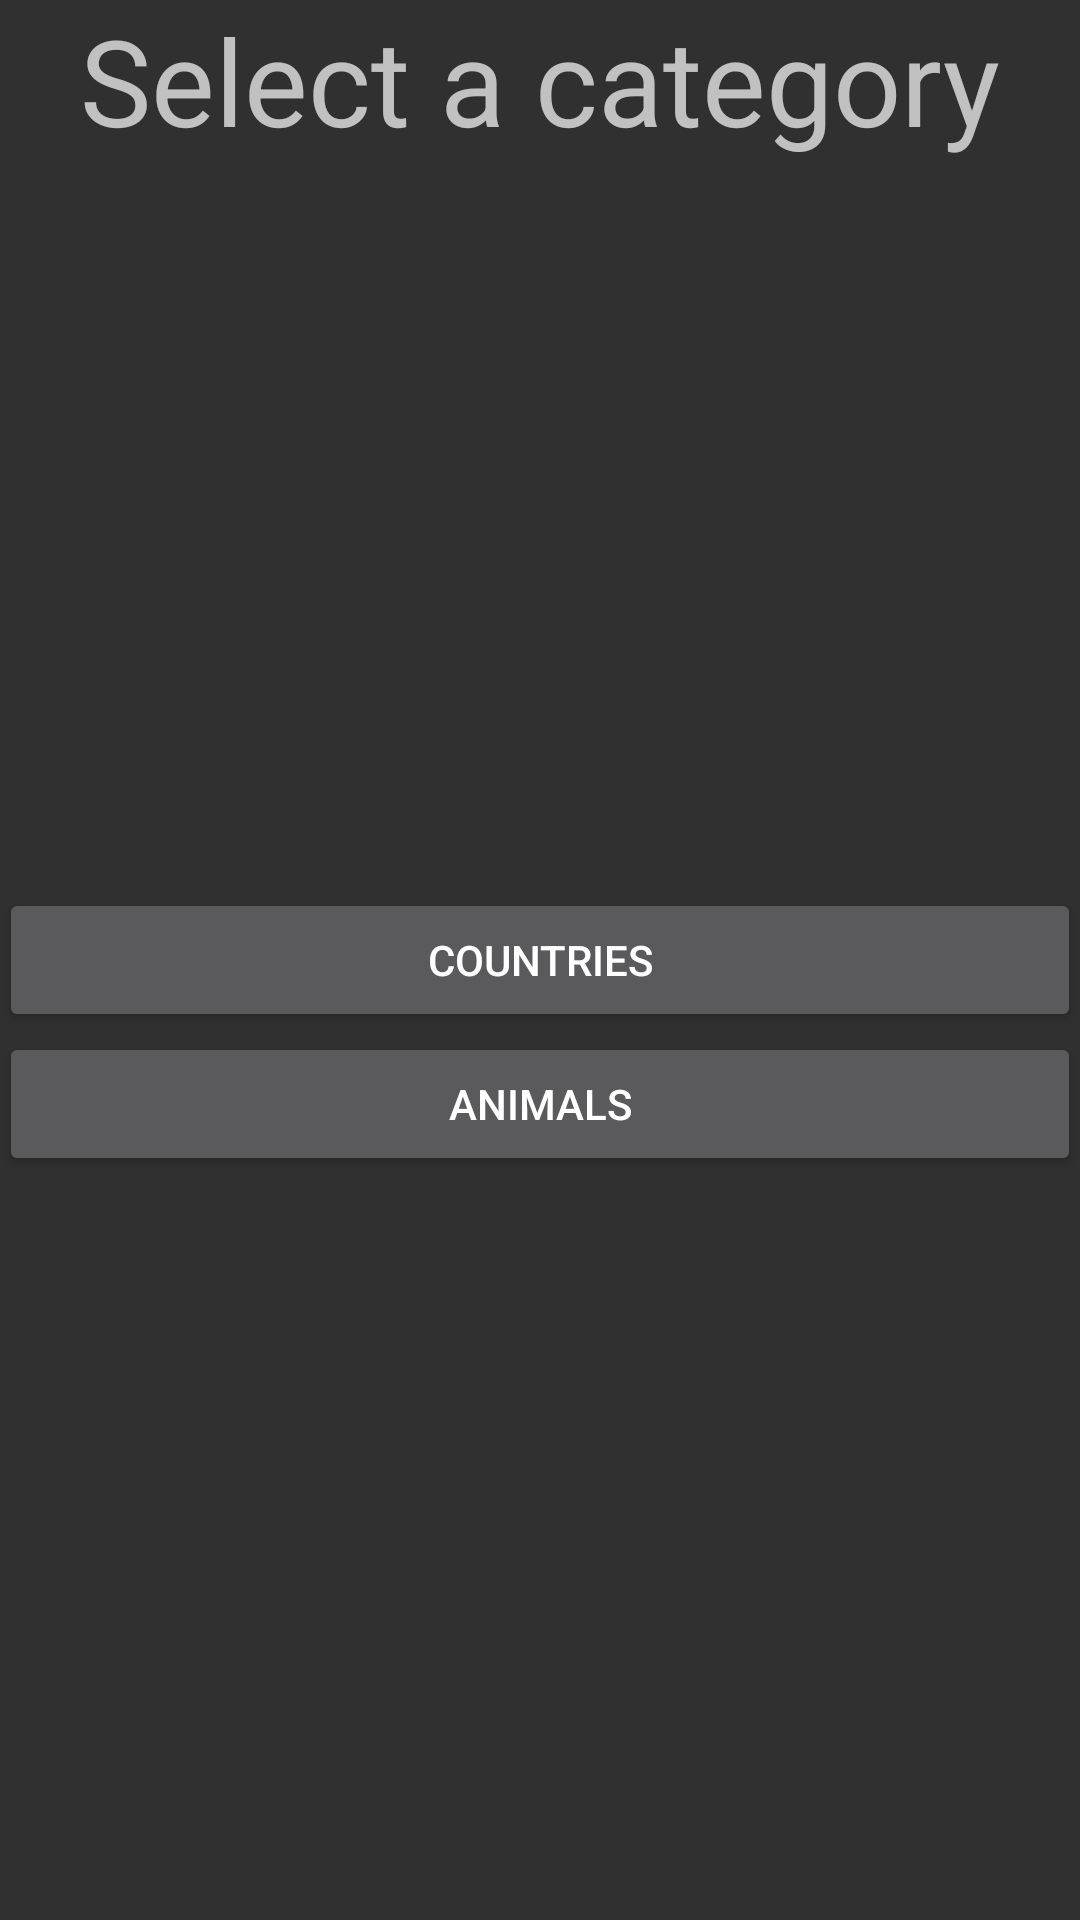

Here is an Android app screen rendered from its layout file. Give the layout XML and the strings, colors and styles it references.
<!-- AndroidManifest.xml: activity theme Theme.AppCompat.NoActionBar -->
<!-- res/layout/activity_main.xml -->
<RelativeLayout xmlns:android="http://schemas.android.com/apk/res/android"
                xmlns:tools="http://schemas.android.com/tools"
                android:layout_width="match_parent"
                android:layout_height="match_parent"
                android:paddingLeft="@dimen/activity_horizontal_margin"
                android:paddingRight="@dimen/activity_horizontal_margin"
                android:paddingTop="@dimen/activity_vertical_margin"
                android:paddingBottom="@dimen/activity_vertical_margin"
                tools:context=".MainActivity"
                android:textAlignment="gravity"
                android:transitionGroup="true">

    <TextView
        android:text="Select a category"
        android:layout_width="match_parent"
        android:layout_height="wrap_content"
        android:gravity="center"
        android:textSize="40dp"/>

    <Button
        android:layout_width="match_parent"
        android:layout_height="wrap_content"
        android:text="Countries"
        android:id="@+id/conurtiesCat"
        android:layout_centerVertical="true"
        android:layout_alignParentLeft="true"
        android:layout_alignParentStart="true"/>

    <Button
        android:layout_width="match_parent"
        android:layout_height="wrap_content"
        android:text="Animals"
        android:id="@+id/animalsCat"
        android:layout_below="@+id/conurtiesCat"
        android:layout_centerHorizontal="true"/>
</RelativeLayout>
<!-- resources referenced by this layout -->
<resources>

</resources>
